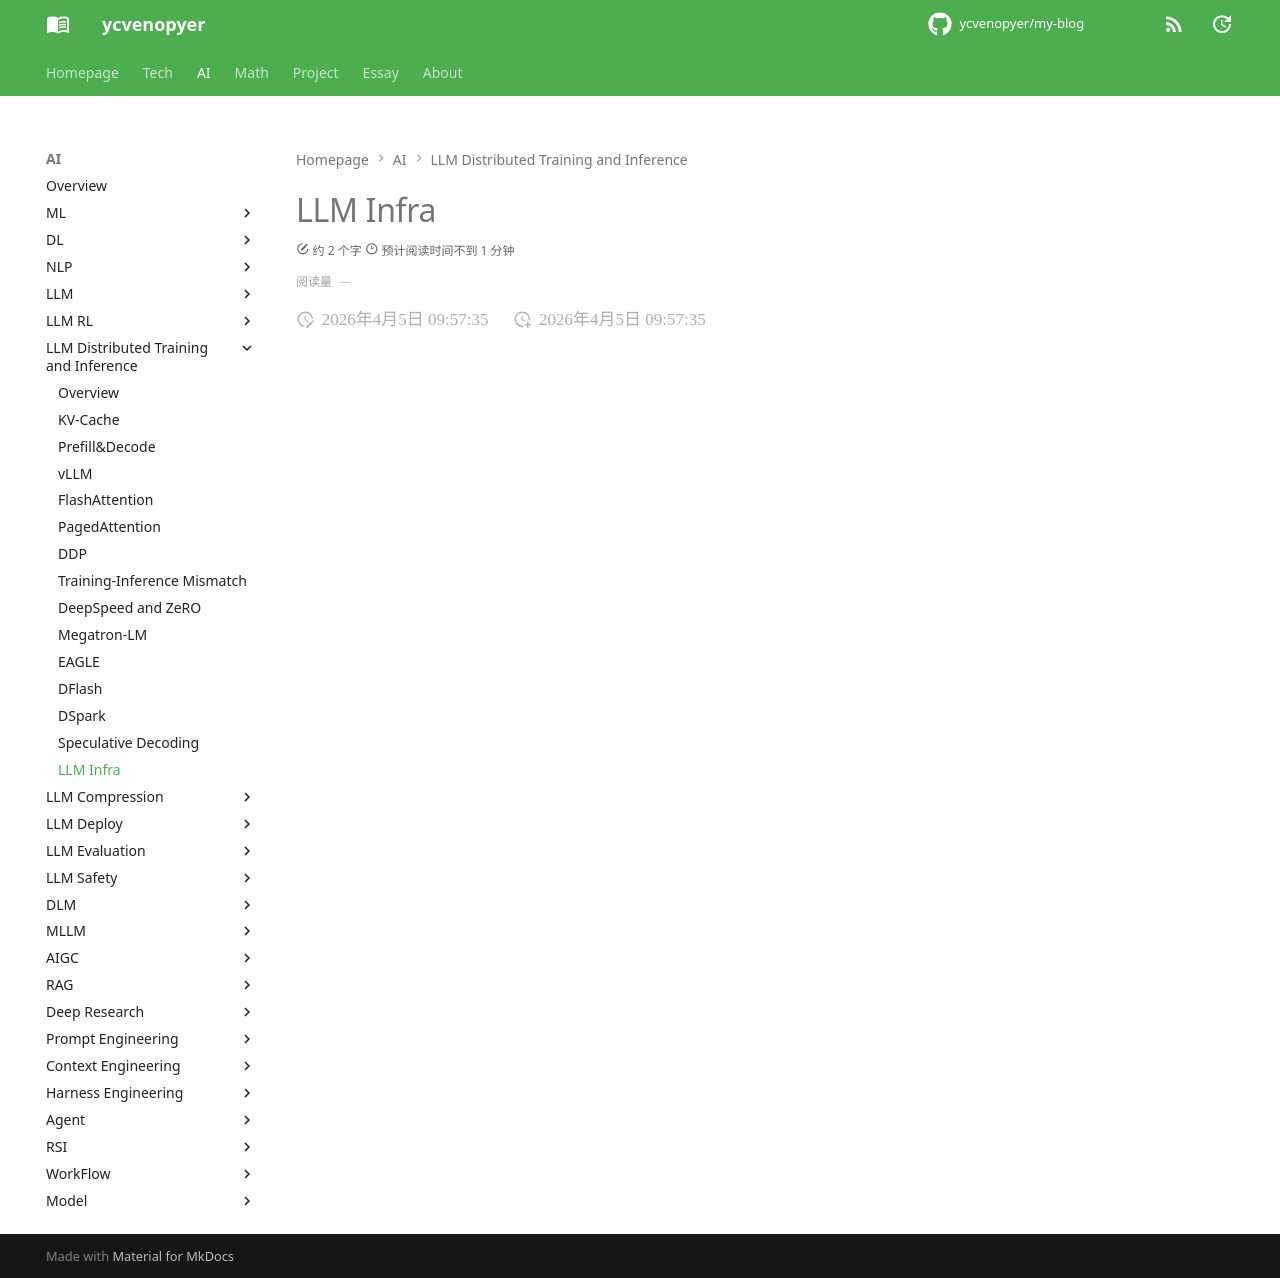

repository: ycvenopyer/my-blog · page: ai-note/llm-distributed-training-and-inference/llm-infra/index.html · generator: mkdocs

# LLM Infra
